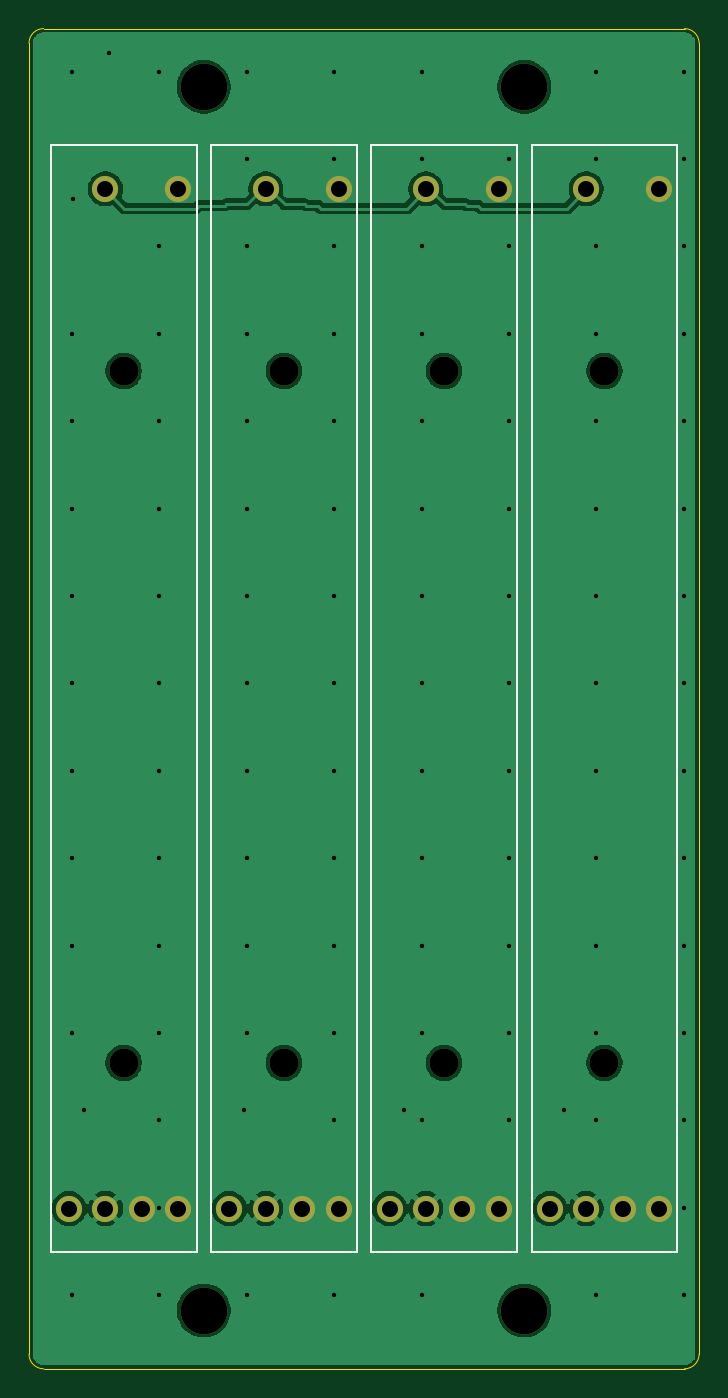
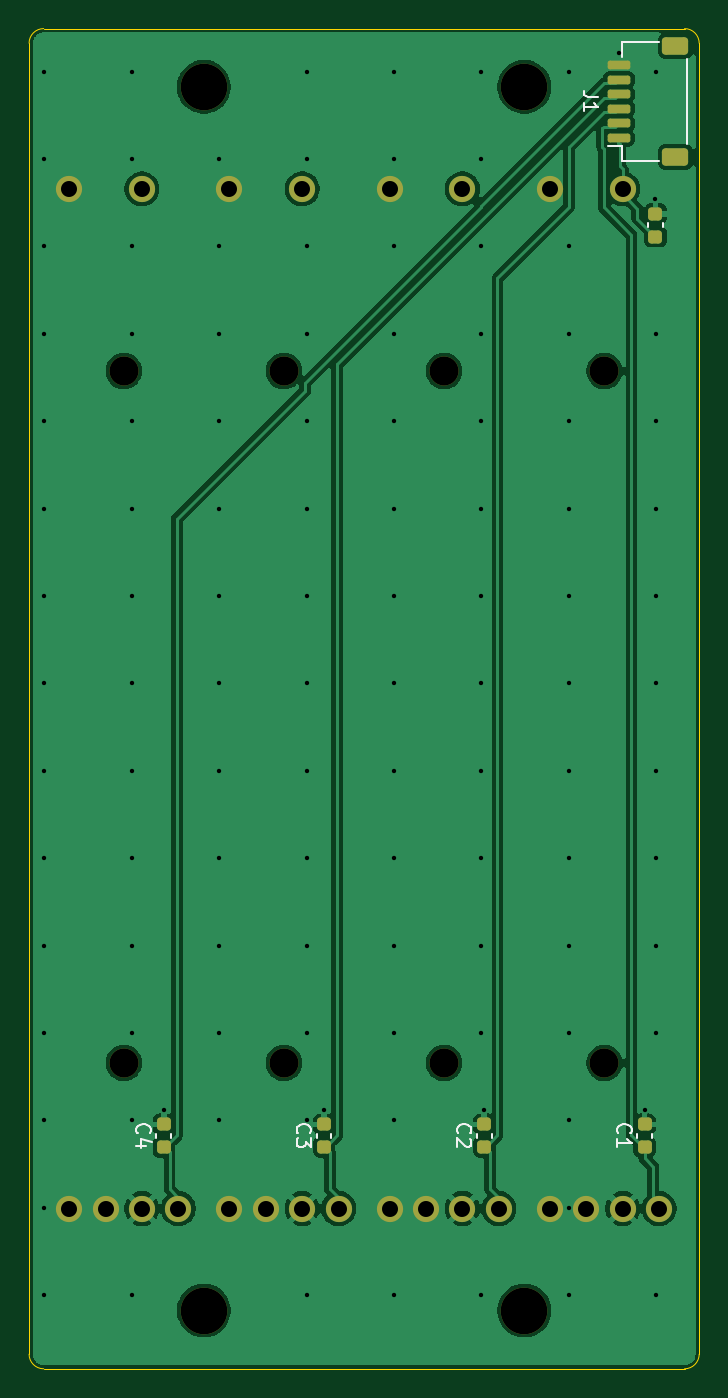
Circuit board: 11 layer files. Board 46.0 x 92.0 mm.
- bottom_copper: pcb-f-B_Cu.gbl (69417 bytes)
- bottom_mask: pcb-f-B_Mask.gbs (3083 bytes)
- paste: pcb-f-B_Paste.gbp (1895 bytes)
- bottom_silk: pcb-f-B_Silkscreen.gbo (9297 bytes)
- outline: pcb-f-Edge_Cuts.gm1 (842 bytes)
- top_copper: pcb-f-F_Cu.gtl (55152 bytes)
- top_mask: pcb-f-F_Mask.gts (1638 bytes)
- paste: pcb-f-F_Paste.gtp (450 bytes)
- top_silk: pcb-f-F_Silkscreen.gto (2246 bytes)
- drill: pcb-f-NPTH.drl (560 bytes)
- drill: pcb-f-PTH.drl (2545 bytes)

=== bottom_copper: pcb-f-B_Cu.gbl (69417 bytes, source omitted) ===
=== bottom_mask: pcb-f-B_Mask.gbs (3083 bytes, source withheld) ===
=== paste: pcb-f-B_Paste.gbp (1895 bytes, source withheld) ===
=== bottom_silk: pcb-f-B_Silkscreen.gbo (9297 bytes, source omitted) ===
=== outline: pcb-f-Edge_Cuts.gm1 ===
%TF.GenerationSoftware,KiCad,Pcbnew,10.0.6*%
%TF.CreationDate,2026-10-23T06:06:52-05:00*%
%TF.ProjectId,pcb-f,7063622d-662e-46b6-9963-61645f706362,rev?*%
%TF.SameCoordinates,Original*%
%TF.FileFunction,Profile,NP*%
%FSLAX46Y46*%
G04 Gerber Fmt 4.6, Leading zero omitted, Abs format (unit mm)*
G04 Created by KiCad (PCBNEW 10.0.6) date 2026-10-23 06:06:52*
%MOMM*%
%LPD*%
G01*
G04 APERTURE LIST*
%TA.AperFunction,Profile*%
%ADD10C,0.100000*%
%TD*%
G04 APERTURE END LIST*
D10*
X228000000Y-172500000D02*
X228000000Y-172500000D01*
G75*
G02*
X229000000Y-171500000I1000000J0D01*
G01*
X273000000Y-171500000D01*
G75*
G02*
X274000000Y-172500000I0J-1000000D01*
G01*
X274000000Y-262500000D01*
G75*
G02*
X273000000Y-263500000I-1000000J0D01*
G01*
X229000000Y-263500000D01*
G75*
G02*
X228000000Y-262500000I0J1000000D01*
G01*
X228000000Y-172500000D01*
M02*

=== top_copper: pcb-f-F_Cu.gtl (55152 bytes, source omitted) ===
=== top_mask: pcb-f-F_Mask.gts ===
%TF.GenerationSoftware,KiCad,Pcbnew,10.0.6*%
%TF.CreationDate,2026-10-23T06:06:52-05:00*%
%TF.ProjectId,pcb-f,7063622d-662e-46b6-9963-61645f706362,rev?*%
%TF.SameCoordinates,Original*%
%TF.FileFunction,Soldermask,Top*%
%TF.FilePolarity,Negative*%
%FSLAX46Y46*%
G04 Gerber Fmt 4.6, Leading zero omitted, Abs format (unit mm)*
G04 Created by KiCad (PCBNEW 10.0.6) date 2026-10-23 06:06:52*
%MOMM*%
%LPD*%
G01*
G04 APERTURE LIST*
%ADD10C,2.000000*%
%ADD11C,1.800000*%
%ADD12C,3.200000*%
G04 APERTURE END LIST*
D10*
%TO.C,RV3*%
X256500000Y-242500000D03*
X256500000Y-195000000D03*
D11*
X255250000Y-252500000D03*
X252750000Y-252500000D03*
X255250000Y-182500000D03*
X257750000Y-252500000D03*
X260250000Y-252500000D03*
X260250000Y-182500000D03*
%TD*%
D10*
%TO.C,RV2*%
X245500000Y-242500000D03*
X245500000Y-195000000D03*
D11*
X244250000Y-252500000D03*
X241750000Y-252500000D03*
X244250000Y-182500000D03*
X246750000Y-252500000D03*
X249250000Y-252500000D03*
X249250000Y-182500000D03*
%TD*%
D12*
%TO.C,H3*%
X240000000Y-175500000D03*
%TD*%
D10*
%TO.C,RV4*%
X267500000Y-242500000D03*
X267500000Y-195000000D03*
D11*
X266250000Y-252500000D03*
X263750000Y-252500000D03*
X266250000Y-182500000D03*
X268750000Y-252500000D03*
X271250000Y-252500000D03*
X271250000Y-182500000D03*
%TD*%
D12*
%TO.C,H1*%
X240000000Y-259500000D03*
%TD*%
%TO.C,H4*%
X262000000Y-175500000D03*
%TD*%
%TO.C,H2*%
X262000000Y-259500000D03*
%TD*%
D10*
%TO.C,RV1*%
X234500000Y-242500000D03*
X234500000Y-195000000D03*
D11*
X233250000Y-252500000D03*
X230750000Y-252500000D03*
X233250000Y-182500000D03*
X235750000Y-252500000D03*
X238250000Y-252500000D03*
X238250000Y-182500000D03*
%TD*%
M02*

=== paste: pcb-f-F_Paste.gtp ===
%TF.GenerationSoftware,KiCad,Pcbnew,10.0.6*%
%TF.CreationDate,2026-10-23T06:06:52-05:00*%
%TF.ProjectId,pcb-f,7063622d-662e-46b6-9963-61645f706362,rev?*%
%TF.SameCoordinates,Original*%
%TF.FileFunction,Paste,Top*%
%TF.FilePolarity,Positive*%
%FSLAX46Y46*%
G04 Gerber Fmt 4.6, Leading zero omitted, Abs format (unit mm)*
G04 Created by KiCad (PCBNEW 10.0.6) date 2026-10-23 06:06:52*
%MOMM*%
%LPD*%
G01*
G04 APERTURE LIST*
G04 APERTURE END LIST*
M02*

=== top_silk: pcb-f-F_Silkscreen.gto ===
%TF.GenerationSoftware,KiCad,Pcbnew,10.0.6*%
%TF.CreationDate,2026-10-23T06:06:52-05:00*%
%TF.ProjectId,pcb-f,7063622d-662e-46b6-9963-61645f706362,rev?*%
%TF.SameCoordinates,Original*%
%TF.FileFunction,Legend,Top*%
%TF.FilePolarity,Positive*%
%FSLAX46Y46*%
G04 Gerber Fmt 4.6, Leading zero omitted, Abs format (unit mm)*
G04 Created by KiCad (PCBNEW 10.0.6) date 2026-10-23 06:06:52*
%MOMM*%
%LPD*%
G01*
G04 APERTURE LIST*
%ADD10C,0.120000*%
%ADD11C,2.000000*%
%ADD12C,1.800000*%
%ADD13C,3.200000*%
G04 APERTURE END LIST*
%TO.C,RV3*%
D10*
X251500000Y-179500000D02*
X261500000Y-179500000D01*
X261500000Y-255500000D01*
X251500000Y-255500000D01*
X251500000Y-179500000D01*
%TO.C,RV2*%
X240500000Y-179500000D02*
X250500000Y-179500000D01*
X250500000Y-255500000D01*
X240500000Y-255500000D01*
X240500000Y-179500000D01*
%TO.C,RV4*%
X262500000Y-179500000D02*
X272500000Y-179500000D01*
X272500000Y-255500000D01*
X262500000Y-255500000D01*
X262500000Y-179500000D01*
%TO.C,RV1*%
X229500000Y-179500000D02*
X239500000Y-179500000D01*
X239500000Y-255500000D01*
X229500000Y-255500000D01*
X229500000Y-179500000D01*
%TD*%
%LPC*%
D11*
%TO.C,RV3*%
X256500000Y-242500000D03*
X256500000Y-195000000D03*
D12*
X255250000Y-252500000D03*
X252750000Y-252500000D03*
X255250000Y-182500000D03*
X257750000Y-252500000D03*
X260250000Y-252500000D03*
X260250000Y-182500000D03*
%TD*%
D11*
%TO.C,RV2*%
X245500000Y-242500000D03*
X245500000Y-195000000D03*
D12*
X244250000Y-252500000D03*
X241750000Y-252500000D03*
X244250000Y-182500000D03*
X246750000Y-252500000D03*
X249250000Y-252500000D03*
X249250000Y-182500000D03*
%TD*%
D13*
%TO.C,H3*%
X240000000Y-175500000D03*
%TD*%
D11*
%TO.C,RV4*%
X267500000Y-242500000D03*
X267500000Y-195000000D03*
D12*
X266250000Y-252500000D03*
X263750000Y-252500000D03*
X266250000Y-182500000D03*
X268750000Y-252500000D03*
X271250000Y-252500000D03*
X271250000Y-182500000D03*
%TD*%
D13*
%TO.C,H1*%
X240000000Y-259500000D03*
%TD*%
%TO.C,H4*%
X262000000Y-175500000D03*
%TD*%
%TO.C,H2*%
X262000000Y-259500000D03*
%TD*%
D11*
%TO.C,RV1*%
X234500000Y-242500000D03*
X234500000Y-195000000D03*
D12*
X233250000Y-252500000D03*
X230750000Y-252500000D03*
X233250000Y-182500000D03*
X235750000Y-252500000D03*
X238250000Y-252500000D03*
X238250000Y-182500000D03*
%TD*%
%LPD*%
M02*

=== drill: pcb-f-NPTH.drl ===
M48
; DRILL file KiCad 10.0.6 date 2026-10-23T06:06:52
; FORMAT={-:-/ absolute / metric / decimal}
; #@! TF.CreationDate,2026-10-23T06:06:52-05:00
; #@! TF.GenerationSoftware,Kicad,Pcbnew,10.0.6
; #@! TF.FileFunction,NonPlated,1,2,NPTH
FMAT,2
METRIC
; #@! TA.AperFunction,NonPlated,NPTH,ComponentDrill
T1C2.000
; #@! TA.AperFunction,NonPlated,NPTH,ComponentDrill
T2C3.200
%
G90
G05
T1
X234.5Y-195.0
X234.5Y-242.5
X245.5Y-195.0
X245.5Y-242.5
X256.5Y-195.0
X256.5Y-242.5
X267.5Y-195.0
X267.5Y-242.5
T2
X240.0Y-175.5
X240.0Y-259.5
X262.0Y-175.5
X262.0Y-259.5
M30

=== drill: pcb-f-PTH.drl ===
M48
; DRILL file KiCad 10.0.6 date 2026-10-23T06:06:52
; FORMAT={-:-/ absolute / metric / decimal}
; #@! TF.CreationDate,2026-10-23T06:06:52-05:00
; #@! TF.GenerationSoftware,Kicad,Pcbnew,10.0.6
; #@! TF.FileFunction,Plated,1,2,PTH
FMAT,2
METRIC
; #@! TA.AperFunction,Plated,PTH,ViaDrill
T1C0.300
; #@! TA.AperFunction,Plated,PTH,ComponentDrill
T2C1.100
%
G90
G05
T1
X230.95Y-174.45
X230.95Y-192.45
X230.95Y-198.45
X230.95Y-204.45
X230.95Y-210.45
X230.95Y-216.45
X230.95Y-222.45
X230.95Y-228.45
X230.95Y-234.45
X230.95Y-240.45
X230.95Y-258.45
X231.0Y-183.225
X231.75Y-245.725
X233.5Y-173.15
X236.95Y-174.45
X236.95Y-186.45
X236.95Y-192.45
X236.95Y-198.45
X236.95Y-204.45
X236.95Y-210.45
X236.95Y-216.45
X236.95Y-222.45
X236.95Y-228.45
X236.95Y-234.45
X236.95Y-240.45
X236.95Y-246.45
X236.95Y-252.45
X236.95Y-258.45
X242.75Y-245.725
X242.95Y-174.45
X242.95Y-180.45
X242.95Y-186.45
X242.95Y-192.45
X242.95Y-198.45
X242.95Y-204.45
X242.95Y-210.45
X242.95Y-216.45
X242.95Y-222.45
X242.95Y-228.45
X242.95Y-234.45
X242.95Y-240.45
X242.95Y-258.45
X248.95Y-174.45
X248.95Y-180.45
X248.95Y-186.45
X248.95Y-192.45
X248.95Y-198.45
X248.95Y-204.45
X248.95Y-210.45
X248.95Y-216.45
X248.95Y-222.45
X248.95Y-228.45
X248.95Y-234.45
X248.95Y-240.45
X248.95Y-246.45
X248.95Y-258.45
X253.75Y-245.725
X254.95Y-174.45
X254.95Y-180.45
X254.95Y-186.45
X254.95Y-192.45
X254.95Y-198.45
X254.95Y-204.45
X254.95Y-210.45
X254.95Y-216.45
X254.95Y-222.45
X254.95Y-228.45
X254.95Y-234.45
X254.95Y-240.45
X254.95Y-246.45
X254.95Y-258.45
X260.95Y-180.45
X260.95Y-186.45
X260.95Y-192.45
X260.95Y-198.45
X260.95Y-204.45
X260.95Y-210.45
X260.95Y-216.45
X260.95Y-222.45
X260.95Y-228.45
X260.95Y-234.45
X260.95Y-240.45
X260.95Y-246.45
X264.75Y-245.725
X266.95Y-174.45
X266.95Y-180.45
X266.95Y-186.45
X266.95Y-192.45
X266.95Y-198.45
X266.95Y-204.45
X266.95Y-210.45
X266.95Y-216.45
X266.95Y-222.45
X266.95Y-228.45
X266.95Y-234.45
X266.95Y-240.45
X266.95Y-246.45
X266.95Y-258.45
X272.95Y-174.45
X272.95Y-180.45
X272.95Y-186.45
X272.95Y-192.45
X272.95Y-198.45
X272.95Y-204.45
X272.95Y-210.45
X272.95Y-216.45
X272.95Y-222.45
X272.95Y-228.45
X272.95Y-234.45
X272.95Y-240.45
X272.95Y-246.45
X272.95Y-252.45
X272.95Y-258.45
T2
X230.75Y-252.5
X233.25Y-182.5
X233.25Y-252.5
X235.75Y-252.5
X238.25Y-182.5
X238.25Y-252.5
X241.75Y-252.5
X244.25Y-182.5
X244.25Y-252.5
X246.75Y-252.5
X249.25Y-182.5
X249.25Y-252.5
X252.75Y-252.5
X255.25Y-182.5
X255.25Y-252.5
X257.75Y-252.5
X260.25Y-182.5
X260.25Y-252.5
X263.75Y-252.5
X266.25Y-182.5
X266.25Y-252.5
X268.75Y-252.5
X271.25Y-182.5
X271.25Y-252.5
M30
